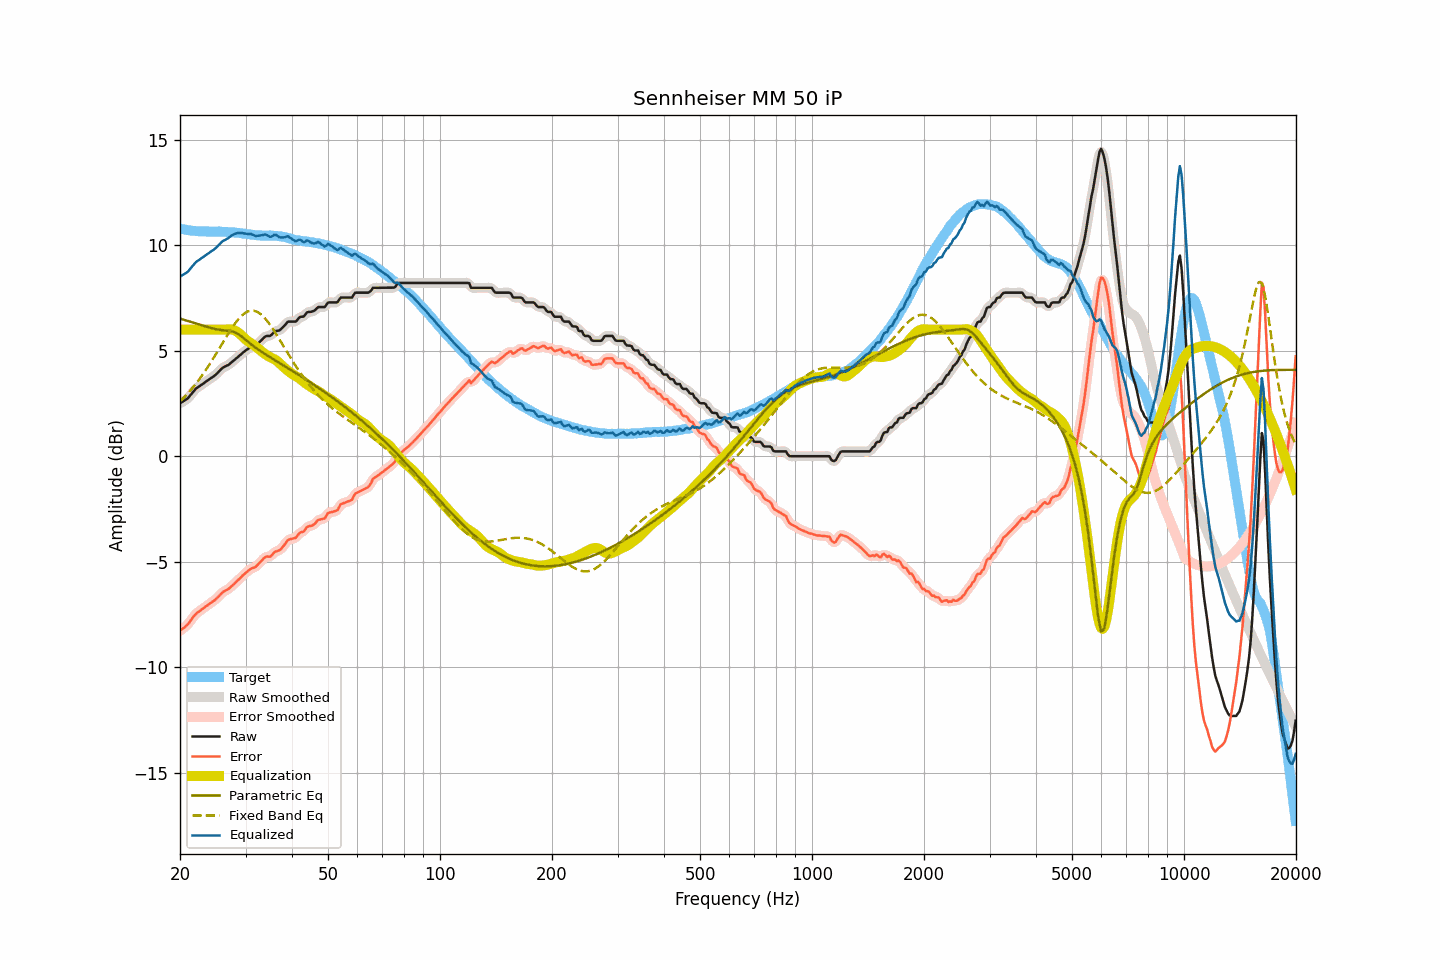

Data behind this chart, as committed beside it:
frequency, raw, smoothed, error, error_smoothed, equalization, parametric_eq, fixed_band_eq, equalized_raw, equalized_smoothed, target
20.00, 2.51, 2.52, -8.28, -8.27, 6.00, 6.52, 2.59, 8.51, 8.52, 10.79
20.20, 2.56, 2.55, -8.21, -8.22, 6.00, 6.50, 2.67, 8.56, 8.55, 10.77
20.40, 2.60, 2.60, -8.16, -8.16, 6.00, 6.48, 2.74, 8.60, 8.60, 10.76
20.61, 2.65, 2.65, -8.10, -8.10, 6.00, 6.45, 2.82, 8.65, 8.65, 10.75
20.81, 2.70, 2.70, -8.02, -8.03, 6.00, 6.43, 2.90, 8.70, 8.70, 10.73
21.02, 2.75, 2.76, -7.96, -7.95, 6.00, 6.41, 2.99, 8.75, 8.76, 10.71
21.23, 2.85, 2.85, -7.85, -7.86, 6.00, 6.38, 3.07, 8.85, 8.85, 10.70
21.44, 2.94, 2.94, -7.75, -7.75, 6.00, 6.36, 3.16, 8.94, 8.94, 10.69
21.66, 3.04, 3.04, -7.64, -7.64, 6.00, 6.33, 3.25, 9.04, 9.04, 10.68
21.87, 3.13, 3.13, -7.55, -7.55, 6.00, 6.31, 3.35, 9.13, 9.13, 10.68
22.09, 3.21, 3.20, -7.46, -7.47, 6.00, 6.29, 3.44, 9.21, 9.20, 10.67
22.31, 3.26, 3.26, -7.41, -7.40, 6.00, 6.26, 3.55, 9.26, 9.26, 10.67
22.54, 3.31, 3.32, -7.35, -7.34, 6.00, 6.24, 3.65, 9.31, 9.32, 10.66
22.76, 3.37, 3.37, -7.29, -7.29, 6.00, 6.21, 3.75, 9.37, 9.37, 10.66
22.99, 3.42, 3.42, -7.24, -7.23, 6.00, 6.19, 3.86, 9.42, 9.42, 10.66
23.22, 3.47, 3.47, -7.18, -7.18, 6.00, 6.17, 3.97, 9.47, 9.47, 10.65
23.45, 3.53, 3.53, -7.12, -7.13, 6.00, 6.15, 4.08, 9.53, 9.53, 10.65
23.69, 3.58, 3.58, -7.07, -7.07, 6.00, 6.12, 4.19, 9.58, 9.58, 10.65
23.92, 3.63, 3.63, -7.02, -7.02, 6.00, 6.10, 4.31, 9.63, 9.63, 10.65
24.16, 3.69, 3.69, -6.96, -6.96, 6.00, 6.08, 4.43, 9.69, 9.69, 10.65
24.40, 3.74, 3.74, -6.91, -6.91, 6.00, 6.06, 4.55, 9.74, 9.74, 10.65
24.65, 3.79, 3.79, -6.86, -6.85, 6.00, 6.04, 4.67, 9.79, 9.79, 10.65
24.89, 3.85, 3.85, -6.79, -6.79, 6.00, 6.03, 4.80, 9.85, 9.85, 10.64
25.14, 3.92, 3.92, -6.72, -6.72, 6.00, 6.01, 4.92, 9.92, 9.92, 10.64
25.39, 4.00, 4.00, -6.65, -6.64, 6.00, 6.00, 5.05, 10.00, 10.00, 10.65
25.65, 4.08, 4.08, -6.57, -6.56, 6.00, 5.99, 5.18, 10.08, 10.08, 10.65
25.91, 4.16, 4.15, -6.48, -6.49, 6.00, 5.98, 5.30, 10.16, 10.15, 10.64
26.16, 4.21, 4.21, -6.42, -6.43, 6.00, 5.97, 5.43, 10.21, 10.21, 10.63
26.43, 4.25, 4.25, -6.38, -6.38, 6.00, 5.96, 5.56, 10.25, 10.25, 10.63
26.69, 4.29, 4.29, -6.34, -6.34, 6.01, 5.95, 5.68, 10.30, 10.29, 10.63
26.96, 4.32, 4.33, -6.30, -6.29, 6.01, 5.95, 5.81, 10.33, 10.34, 10.62
27.23, 4.38, 4.38, -6.24, -6.23, 6.01, 5.94, 5.93, 10.39, 10.40, 10.62
27.50, 4.45, 4.44, -6.16, -6.17, 6.01, 5.92, 6.05, 10.46, 10.45, 10.61
27.77, 4.51, 4.51, -6.10, -6.10, 5.99, 5.90, 6.16, 10.50, 10.50, 10.61
28.05, 4.57, 4.57, -6.03, -6.03, 5.96, 5.88, 6.27, 10.53, 10.54, 10.60
28.33, 4.64, 4.64, -5.96, -5.96, 5.92, 5.84, 6.37, 10.56, 10.56, 10.60
28.62, 4.70, 4.70, -5.88, -5.88, 5.87, 5.80, 6.47, 10.57, 10.58, 10.58
28.90, 4.77, 4.77, -5.81, -5.81, 5.81, 5.75, 6.55, 10.58, 10.58, 10.58
29.19, 4.83, 4.83, -5.74, -5.73, 5.74, 5.69, 6.63, 10.57, 10.58, 10.57
29.48, 4.90, 4.90, -5.65, -5.66, 5.67, 5.63, 6.70, 10.57, 10.57, 10.55
29.78, 4.96, 4.96, -5.59, -5.59, 5.60, 5.57, 6.77, 10.56, 10.56, 10.55
30.08, 5.02, 5.02, -5.52, -5.52, 5.53, 5.50, 6.81, 10.55, 10.54, 10.54
30.38, 5.07, 5.07, -5.46, -5.46, 5.47, 5.44, 6.86, 10.54, 10.54, 10.52
30.68, 5.12, 5.12, -5.40, -5.40, 5.41, 5.38, 6.88, 10.53, 10.54, 10.52
30.99, 5.17, 5.16, -5.34, -5.35, 5.36, 5.32, 6.90, 10.53, 10.53, 10.51
31.30, 5.19, 5.19, -5.30, -5.31, 5.31, 5.26, 6.90, 10.50, 10.50, 10.49
31.61, 5.21, 5.21, -5.28, -5.28, 5.26, 5.20, 6.90, 10.47, 10.47, 10.49
31.93, 5.23, 5.24, -5.25, -5.24, 5.20, 5.15, 6.87, 10.43, 10.45, 10.48
32.24, 5.30, 5.30, -5.17, -5.17, 5.14, 5.09, 6.84, 10.44, 10.44, 10.47
32.57, 5.37, 5.37, -5.10, -5.10, 5.08, 5.04, 6.80, 10.45, 10.44, 10.47
32.89, 5.45, 5.45, -5.01, -5.01, 5.01, 4.99, 6.75, 10.46, 10.46, 10.46
33.22, 5.52, 5.53, -4.94, -4.93, 4.95, 4.94, 6.68, 10.47, 10.48, 10.46
33.55, 5.60, 5.60, -4.85, -4.85, 4.89, 4.89, 6.61, 10.50, 10.50, 10.45
33.89, 5.67, 5.66, -4.79, -4.79, 4.84, 4.84, 6.52, 10.51, 10.50, 10.46
34.23, 5.70, 5.69, -4.75, -4.77, 4.78, 4.79, 6.43, 10.48, 10.47, 10.45
34.57, 5.70, 5.70, -4.76, -4.76, 4.74, 4.74, 6.33, 10.44, 10.44, 10.46
34.92, 5.70, 5.72, -4.76, -4.74, 4.69, 4.69, 6.23, 10.39, 10.41, 10.46
35.27, 5.76, 5.77, -4.70, -4.69, 4.66, 4.65, 6.12, 10.42, 10.43, 10.46
35.62, 5.84, 5.84, -4.61, -4.62, 4.62, 4.60, 6.01, 10.46, 10.46, 10.45
35.97, 5.92, 5.90, -4.52, -4.55, 4.58, 4.55, 5.89, 10.50, 10.48, 10.44
... 635 more rows
